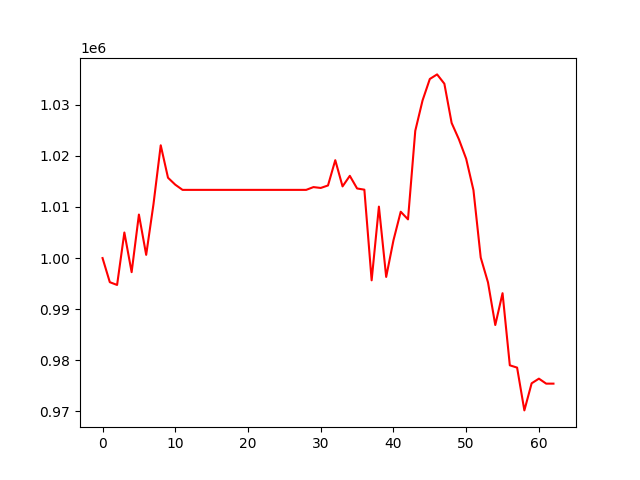

Values plotted in this chart, from the file beside it:
, 0
0, 1000000
1, 995280
2, 994739
3, 1004999
4, 997245
5, 1008512
6, 1000632
7, 1010506
8, 1022071
9, 1015718
10, 1014358
11, 1013344
12, 1013344
13, 1013344
14, 1013344
15, 1013344
16, 1013344
17, 1013344
18, 1013344
19, 1013344
20, 1013344
21, 1013344
22, 1013344
23, 1013344
24, 1013344
25, 1013344
26, 1013344
27, 1013344
28, 1013344
29, 1013887
30, 1013718
31, 1014207
32, 1019150
33, 1014022
34, 1016091
35, 1013618
36, 1013383
37, 995647
38, 1010068
39, 996312
40, 1003469
41, 1009068
42, 1007572
43, 1024902
44, 1030835
45, 1035040
46, 1035936
47, 1034114
48, 1026436
49, 1023234
50, 1019417
51, 1013286
52, 1000098
53, 995235
54, 986898
55, 993125
56, 979019
57, 978569
58, 970196
59, 975498
... 3 more rows
